Run: headless pygame with SDL's dummy video driver; simulated clock (each Clock.tick advances the game by its frame time, no real sleeping); random seed 0; keys injected as events and as key.get_pressed() state; no mouse input.
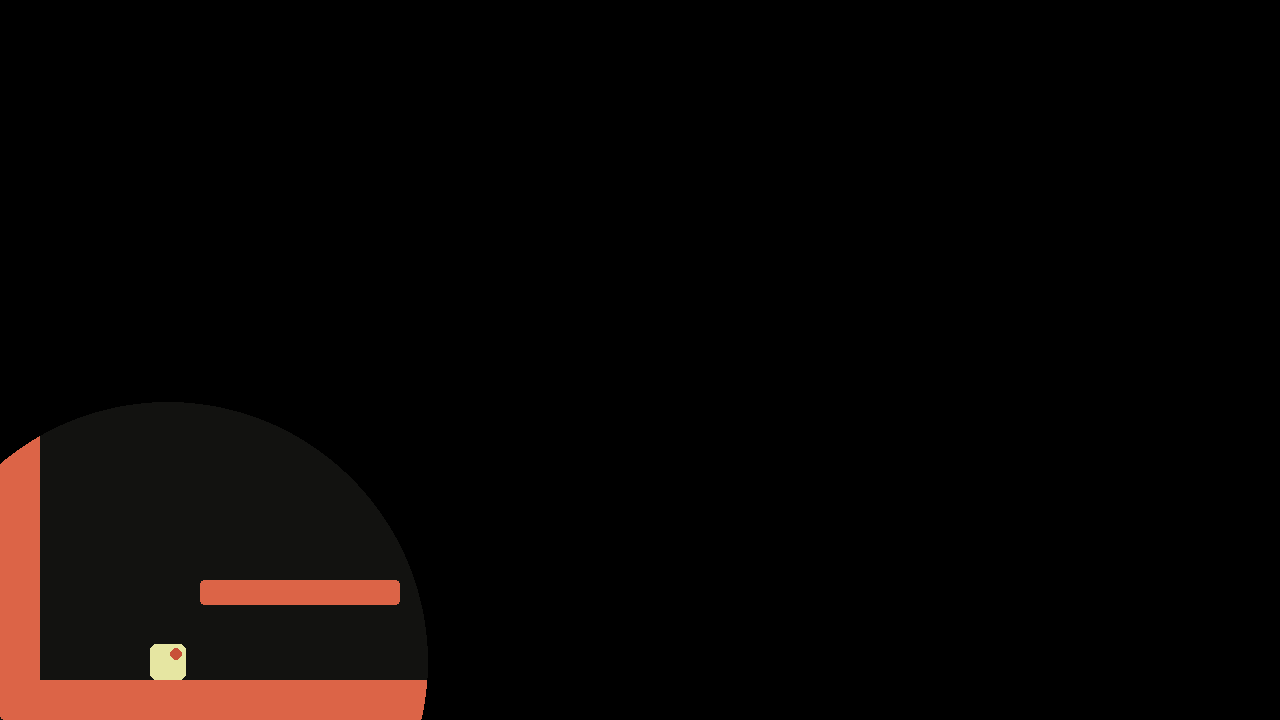
Frame 1 of 4 · flips 1–60 · no input
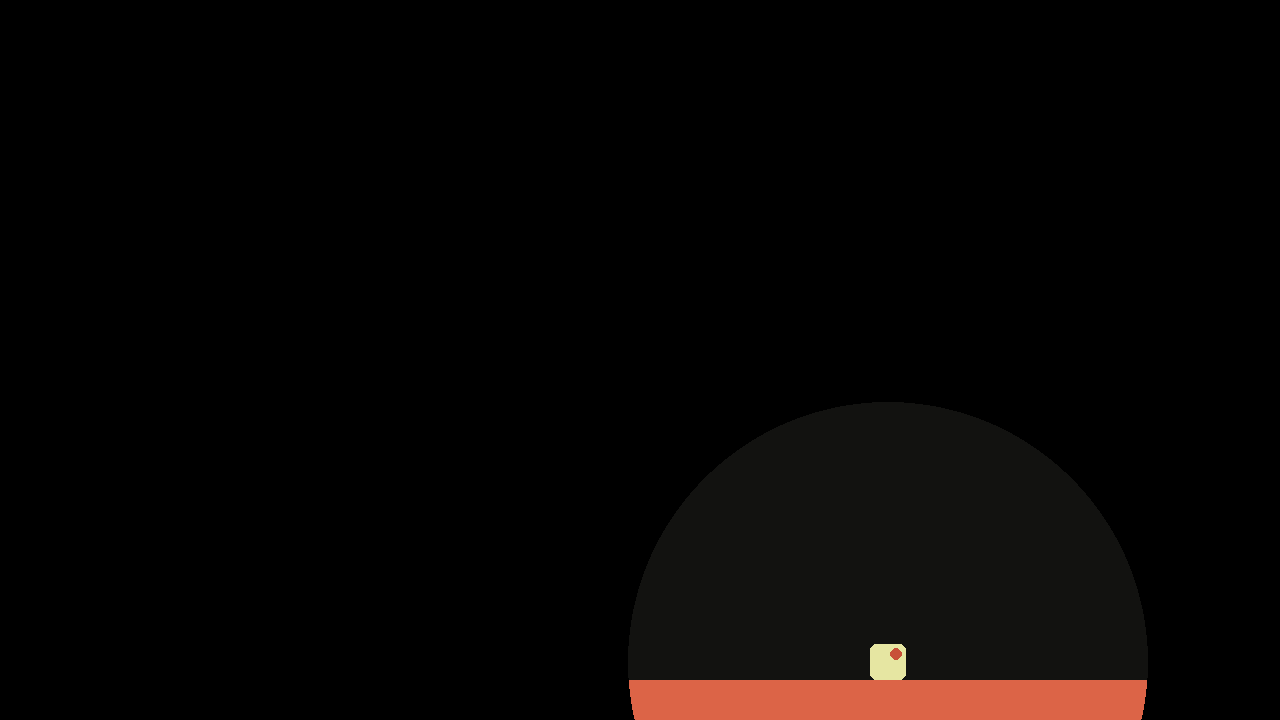
Frame 2 of 4 · flips 61–180 · tapped SPACE, RETURN · held RIGHT (→), D
Frame 3 of 4 · flips 181–300 · held DOWN (↓), S · screen unchanged from frame 2, image omitted
Frame 4 of 4 · flips 301–420 · held LEFT (←), A, UP (↑), W · screen same as frame 1, image omitted

The pygame program that drew these frames:

import pygame
import sys
import math

pygame.init()

# ---------------- SETTINGS ----------------
FPS = 60
clock = pygame.time.Clock()

WIDTH, HEIGHT = 1280, 720
screen = pygame.display.set_mode(
    (WIDTH, HEIGHT),
    pygame.SCALED | pygame.FULLSCREEN
)

# ---------------- COLORS ----------------
AMBIENT_DARK = (18, 18, 22)
PLAYER_COLOR = (230, 230, 230)

MASK_INFO = {
    0: {"color": (200, 80, 80)},    # Physical
    1: {"color": (90, 140, 220)},   # Spectral
    2: {"color": (90, 200, 130)},   # Truth
}

# ---------------- PLAYER ----------------
CUBE_SIZE = 36
player = pygame.Rect(150, 550, CUBE_SIZE, CUBE_SIZE)

vel_x = 0
vel_y = 0
SPEED = 6
JUMP = 14
GRAVITY = 0.7
on_ground = False

# ---------------- MASK ----------------
current_mask = 0
MASK_COUNT = 3

# ---------------- LIGHT ----------------
LIGHT_RADIUS = 260
light_surface = pygame.Surface((WIDTH, HEIGHT), pygame.SRCALPHA)

def draw_light(center):
    light_surface.fill((0, 0, 0, 255))
    for r in range(LIGHT_RADIUS, 0, -4):
        alpha = int(190 * (r / LIGHT_RADIUS))
        pygame.draw.circle(
            light_surface,
            (255, 255, 180, alpha),
            center,
            r
        )

# ---------------- PLATFORM ----------------
class Platform:
    def __init__(self, rect, masks):
        self.rect = pygame.Rect(rect)
        self.masks = masks

    def active(self):
        return current_mask in self.masks

    def draw(self):
        if not self.active():
            return
        base = MASK_INFO[current_mask]["color"]
        color = tuple(min(255, c + 20) for c in base)
        pygame.draw.rect(screen, color, self.rect, border_radius=4)

# ---------------- LEVEL ----------------
def load_level():
    return [
        Platform((0, 680, 1280, 40), [0,1,2]),

        Platform((200, 580, 200, 25), [0]),
        Platform((460, 500, 180, 25), [1]),
        Platform((700, 420, 180, 25), [2]),

        Platform((960, 340, 160, 25), [0,2]),

        Platform((320, 360, 160, 25), [1,2]),
        Platform((120, 280, 160, 25), [0]),

        Platform((0, 0, 40, 720), [0,1,2]),
        Platform((1240, 0, 40, 720), [0,1,2]),
    ]

platforms = load_level()

# ---------------- COLLISION ----------------
def move_and_collide(rect, dx, dy):
    global on_ground

    rect.x += dx
    for p in platforms:
        if p.active() and rect.colliderect(p.rect):
            if dx > 0:
                rect.right = p.rect.left
            elif dx < 0:
                rect.left = p.rect.right

    rect.y += dy
    on_ground = False
    for p in platforms:
        if p.active() and rect.colliderect(p.rect):
            if dy > 0:
                rect.bottom = p.rect.top
                on_ground = True
                return rect, 0
            elif dy < 0:
                rect.top = p.rect.bottom
                return rect, 0

    return rect, dy

# ---------------- GAME LOOP ----------------
running = True
while running:
    clock.tick(FPS)

    # -------- EVENTS --------
    for event in pygame.event.get():
        if event.type == pygame.QUIT:
            running = False

        if event.type == pygame.KEYDOWN:
            if event.key == pygame.K_ESCAPE:
                running = False

            if event.key == pygame.K_1:
                current_mask = 0
            if event.key == pygame.K_2:
                current_mask = 1
            if event.key == pygame.K_3:
                current_mask = 2

            if event.key == pygame.K_SPACE and on_ground:
                vel_y = -JUMP

    # -------- INPUT --------
    keys = pygame.key.get_pressed()
    vel_x = 0
    if keys[pygame.K_a]:
        vel_x = -SPEED
    if keys[pygame.K_d]:
        vel_x = SPEED

    # -------- PHYSICS --------
    vel_y += GRAVITY
    vel_y = min(vel_y, 18)

    player, vel_y = move_and_collide(player, vel_x, vel_y)

    # -------- DRAW --------
    screen.fill(AMBIENT_DARK)

    for p in platforms:
        p.draw()

    # Player cube
    pygame.draw.rect(screen, PLAYER_COLOR, player, border_radius=6)

    # Mask indicator (small circle)
    indicator_color = MASK_INFO[current_mask]["color"]
    pygame.draw.circle(
        screen,
        indicator_color,
        (player.centerx + 8, player.centery - 8),
        6
    )

    draw_light(player.center)
    screen.blit(light_surface, (0, 0), special_flags=pygame.BLEND_RGBA_MULT)

    pygame.display.flip()

pygame.quit()
sys.exit()
